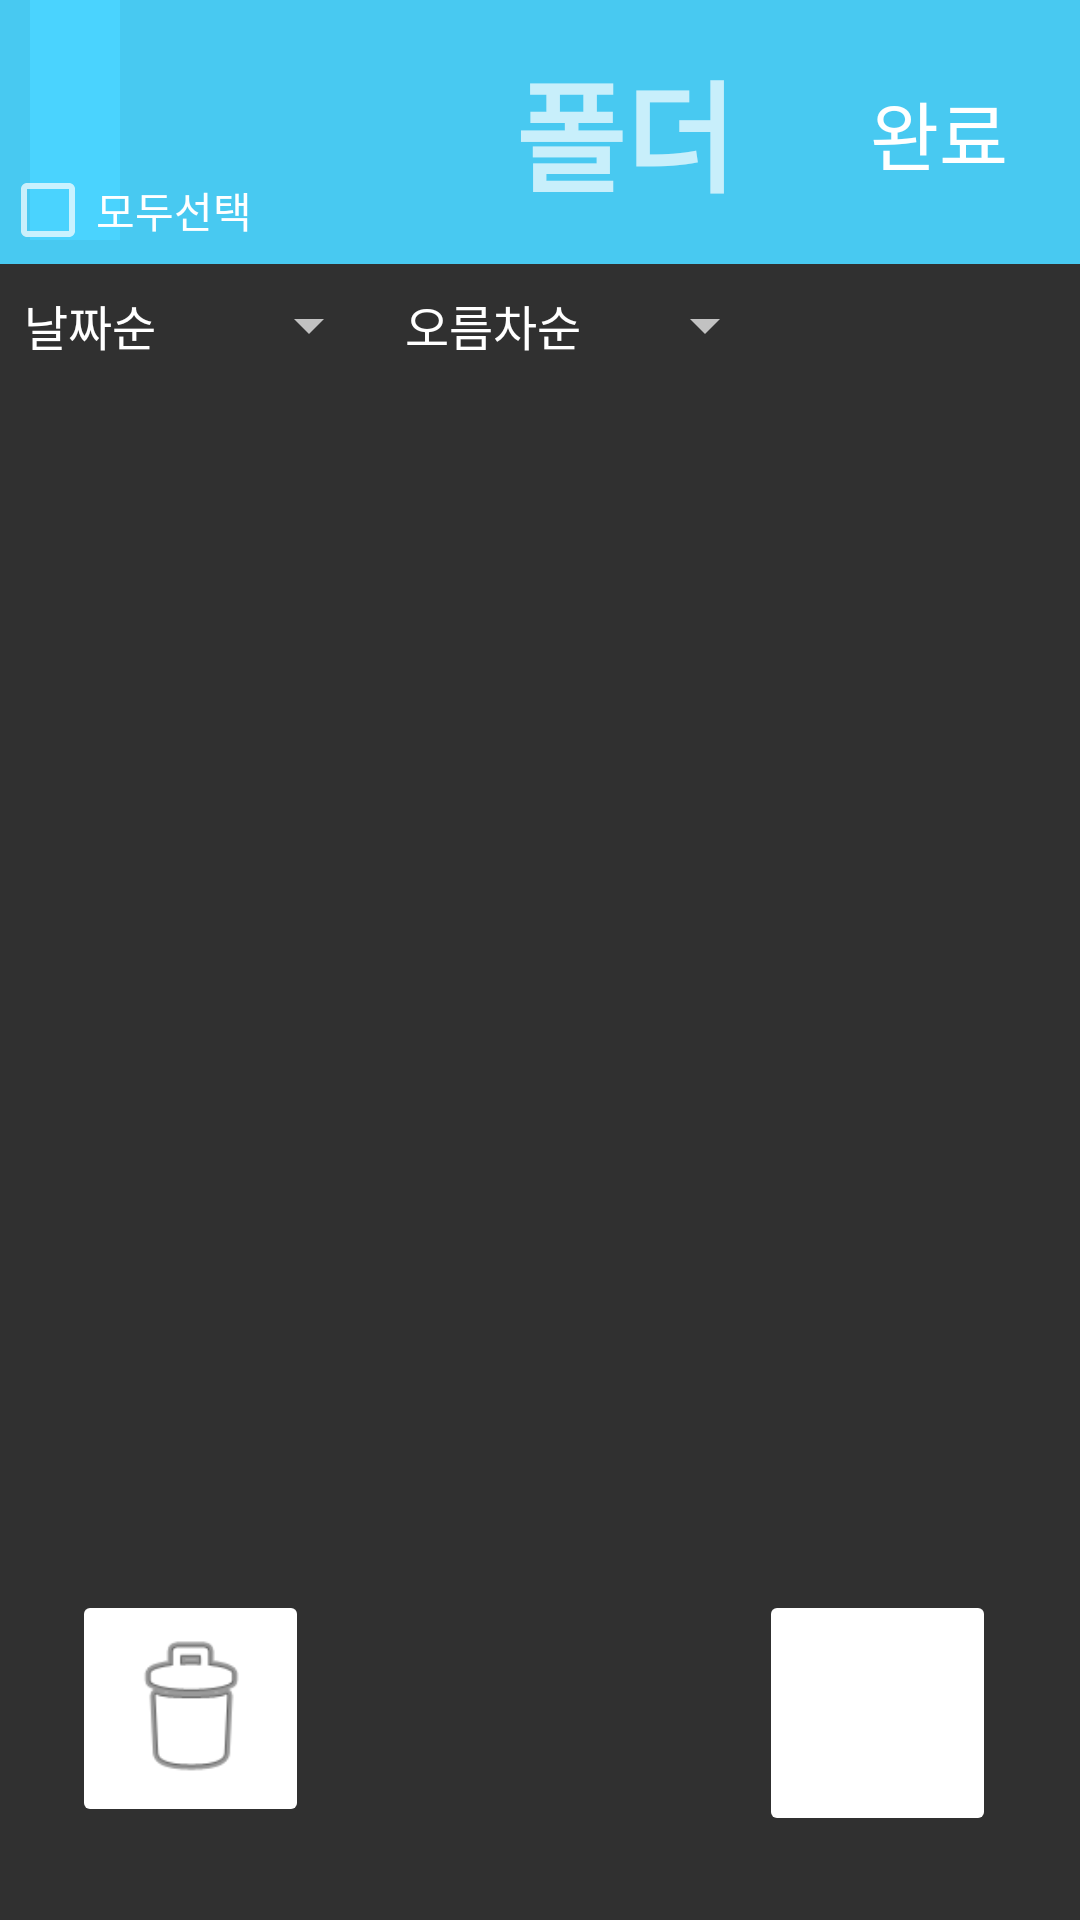

Produce the Android XML layout that renders to this screen, including the resource entries it uses.
<!-- AndroidManifest.xml: application theme Theme.AppCompat.NoActionBar -->
<!-- res/layout/test_edit.xml -->
<?xml version="1.0" encoding="utf-8"?>
<androidx.constraintlayout.widget.ConstraintLayout xmlns:android="http://schemas.android.com/apk/res/android"
xmlns:app="http://schemas.android.com/apk/res-auto"
xmlns:tools="http://schemas.android.com/tools"
android:layout_width="match_parent"
android:layout_height="match_parent"
android:orientation="vertical"
tools:context=".recycle.edit.FreeAlign"
    >
<FrameLayout
    android:id="@+id/frameLayout"
    android:layout_width="match_parent"
    android:layout_height="wrap_content"
    tools:ignore="MissingConstraints">

    <TextView
        android:id="@+id/textView4"
        android:layout_width="417dp"
        android:layout_height="88dp"
        android:background="@color/yellow"
        android:gravity="center_vertical|center"
        android:text="폴더"
        android:textSize="40sp"
        android:textStyle="bold"
        app:layout_constraintEnd_toEndOf="parent"
        app:layout_constraintStart_toStartOf="parent"
        app:layout_constraintTop_toTopOf="parent" />

    <Button
        android:id="@+id/succes"
        style="@style/Widget.AppCompat.Button.Borderless"
        android:layout_width="86dp"
        android:layout_height="51dp"
        android:layout_gravity="right"
        android:layout_marginTop="16dp"
        android:layout_marginEnd="4dp"
        android:layout_marginRight="4dp"
        android:gravity="center_vertical|center"
        android:text="완료"
        android:textColor="@color/white"
        android:textSize="25sp"
        app:backgroundTint="@color/yellow"
        app:layout_constraintEnd_toEndOf="parent"
        app:layout_constraintTop_toTopOf="parent" />
    <ImageButton
        android:id="@+id/imageButton10"
        android:layout_width="30dp"
        android:layout_height="80dp"
        android:layout_marginLeft="10dp"
        android:background="@color/yellow"
        android:scaleType="fitCenter"
        app:srcCompat="@drawable/backimage" />

</FrameLayout>

<LinearLayout
    android:id="@+id/linearLayout2"
    android:layout_width="match_parent"
    android:layout_height="130dp"
    android:orientation="horizontal"
    tools:ignore="MissingConstraints">

    <Spinner
        android:id="@+id/spinner2"
        android:layout_width="127dp"
        android:layout_height="43dp"
        android:layout_gravity="right|bottom"
        android:entries="@array/정렬기준"
        android:spinnerMode="dropdown"
        app:layout_constraintEnd_toEndOf="@+id/textView5"
        app:layout_constraintHorizontal_bias="0.0"
        app:layout_constraintStart_toEndOf="@+id/spinner1"
        app:layout_constraintTop_toBottomOf="@+id/textView4"
        tools:ignore="MissingConstraints" />

    <Spinner
        android:id="@+id/spinner1"
        android:layout_width="132dp"
        android:layout_height="43dp"
        android:layout_gravity="bottom"
        android:entries="@array/정렬순서"
        android:spinnerMode="dropdown"
        app:layout_constraintEnd_toEndOf="@+id/textView5"
        app:layout_constraintHorizontal_bias="0.255"
        app:layout_constraintStart_toStartOf="@+id/textView5"
        app:layout_constraintTop_toTopOf="@+id/textView5"
        tools:ignore="MissingConstraints" />

</LinearLayout>

<LinearLayout
    android:layout_width="match_parent"
    android:layout_height="476dp"
    android:orientation="vertical"
    app:layout_constraintBottom_toTopOf="@+id/linearLayout4"
    app:layout_constraintEnd_toEndOf="parent"
    app:layout_constraintStart_toStartOf="parent"
    android:id="@+id/editButton"
    tools:ignore="MissingConstraints">

    

    <CheckBox
        android:id="@+id/allcheck"
        android:layout_width="match_parent"
        android:layout_height="wrap_content"
        android:focusable="false"
        android:layout_marginBottom="20dp"
        android:text="모두선택" />

    <androidx.recyclerview.widget.RecyclerView
        android:id="@+id/recycler"
        android:layout_width="match_parent"
        android:layout_height="wrap_content"
        android:layout_weight="1"
        android:choiceMode="multipleChoice"
        android:stackFromBottom="true"
        android:transcriptMode="alwaysScroll"
        app:layoutManager="androidx.recyclerview.widget.LinearLayoutManager"
        tools:ignore="MissingConstraints"
        tools:listitem="@layout/free_align_item"
        tools:layout_editor_absoluteX="207dp"
        tools:layout_editor_absoluteY="89dp" />
</LinearLayout>


<FrameLayout
    android:id="@+id/linearLayout4"
    android:layout_width="match_parent"

    android:layout_height="wrap_content"
    app:layout_constraintBottom_toBottomOf="parent"
    app:layout_constraintEnd_toEndOf="parent"
    app:layout_constraintStart_toStartOf="parent"
    tools:ignore="MissingConstraints">

    <ImageButton
        android:id="@+id/cut"
        android:layout_width="79dp"
        android:layout_height="79dp"
        android:layout_marginStart="24dp"
        android:layout_marginLeft="24dp"
        android:layout_marginBottom="28dp"
        android:backgroundTint="@color/white"
        android:scaleType="fitCenter"

        app:layout_constraintBottom_toBottomOf="parent"
        app:layout_constraintStart_toStartOf="parent"
        app:srcCompat="@android:drawable/ic_menu_delete" />

    

    <ImageButton
        android:id="@+id/imageButton5"
        android:layout_width="79dp"
        android:layout_height="82dp"
        android:layout_marginEnd="28dp"
        android:layout_marginRight="28dp"
        android:layout_marginBottom="28dp"
        android:backgroundTint="@color/white"
        android:layout_gravity="right"
        android:scaleType="fitCenter"

        app:layout_constraintBottom_toBottomOf="parent"
        app:layout_constraintStart_toEndOf="@+id/imageButton3"
        app:srcCompat="@drawable/star"/>

</FrameLayout>


</androidx.constraintlayout.widget.ConstraintLayout>
<!-- res/layout/free_align_item.xml (included above) -->
<?xml version="1.0" encoding="utf-8"?>
<LinearLayout
    android:id="@+id/root"
    xmlns:android="http://schemas.android.com/apk/res/android"
    android:orientation="horizontal"
    android:layout_width="match_parent"
    android:layout_height="50dp"
    android:gravity="center_vertical"
    android:background="@android:color/white"
    android:layout_marginBottom="1dp">

    <TextView
        android:id="@+id/key"
        android:layout_width="wrap_content"
        android:layout_height="wrap_content"
        android:includeFontPadding="false"
        android:text="1"
        android:layout_weight="0.1"
        android:textColor="@android:color/black">
    </TextView>

    <RadioButton
        android:id="@+id/checkbox"
        android:layout_width="wrap_content"
        android:layout_height="wrap_content"
        android:layout_gravity="center_vertical|right"
        android:buttonTint="@color/darkgray" />

    <ImageView
        android:id="@+id/imageView"
        android:layout_width="20dp"
        android:layout_height="20dp"
        android:layout_marginRight="15dp"
        android:src="@drawable/folder"/>

    <LinearLayout
        android:layout_width="0dp"
        android:layout_height="match_parent"
        android:layout_weight="1"
        android:orientation="vertical"
        android:gravity="center_vertical">

        <TextView
            android:id="@+id/title"
            android:layout_width="wrap_content"
            android:layout_height="wrap_content"
            android:includeFontPadding="false"
            android:text="TITLE"
            android:textColor="@android:color/black"
            android:textStyle="bold"/>
    </LinearLayout>

    <ImageView
        android:id="@+id/pin"
        android:layout_width="45dp"
        android:layout_height="25dp"
        android:gravity="right"
        android:background="@color/white"
        android:src="@drawable/pin" />

    <TextView
        android:id="@+id/memo_count"
        android:layout_width="wrap_content"
        android:layout_height="wrap_content"
        android:includeFontPadding="false"
        android:text="1"
        android:layout_weight="0.1"
        android:textColor="@android:color/black">
    </TextView>

    <ImageButton
        android:id="@+id/lineUp"
        android:layout_width="50dp"
        android:layout_height="100dp"
        android:gravity="right"
        android:background="@color/white"
        android:src="@drawable/ic_round_dehaze_24"/>

</LinearLayout>
<!-- resources referenced by this layout -->
<resources>
  <color name="darkgray">#707070</color>
  <color name="white">#FFFFFF</color>
  <color name="yellow">#EE4AD5FF</color>
  <!-- drawable folder: png bitmap (drawable-hdpi, 4568 bytes) -->
  <!-- drawable ic_round_dehaze_24 (drawable) -->
  <vector android:height="24dp" android:tint="#787878"
      android:viewportHeight="24" android:viewportWidth="24"
      android:width="24dp" xmlns:android="http://schemas.android.com/apk/res/android">
      <path android:fillColor="@android:color/white" android:pathData="M2,17c0,0.55 0.45,1 1,1h18c0.55,0 1,-0.45 1,-1s-0.45,-1 -1,-1L3,16c-0.55,0 -1,0.45 -1,1zM2,12c0,0.55 0.45,1 1,1h18c0.55,0 1,-0.45 1,-1s-0.45,-1 -1,-1L3,11c-0.55,0 -1,0.45 -1,1zM2,7c0,0.55 0.45,1 1,1h18c0.55,0 1,-0.45 1,-1s-0.45,-1 -1,-1L3,6c-0.55,0 -1,0.45 -1,1z"/>
  </vector>
  <!-- drawable pin: png bitmap (drawable-xxhdpi, 17631 bytes) -->
</resources>
